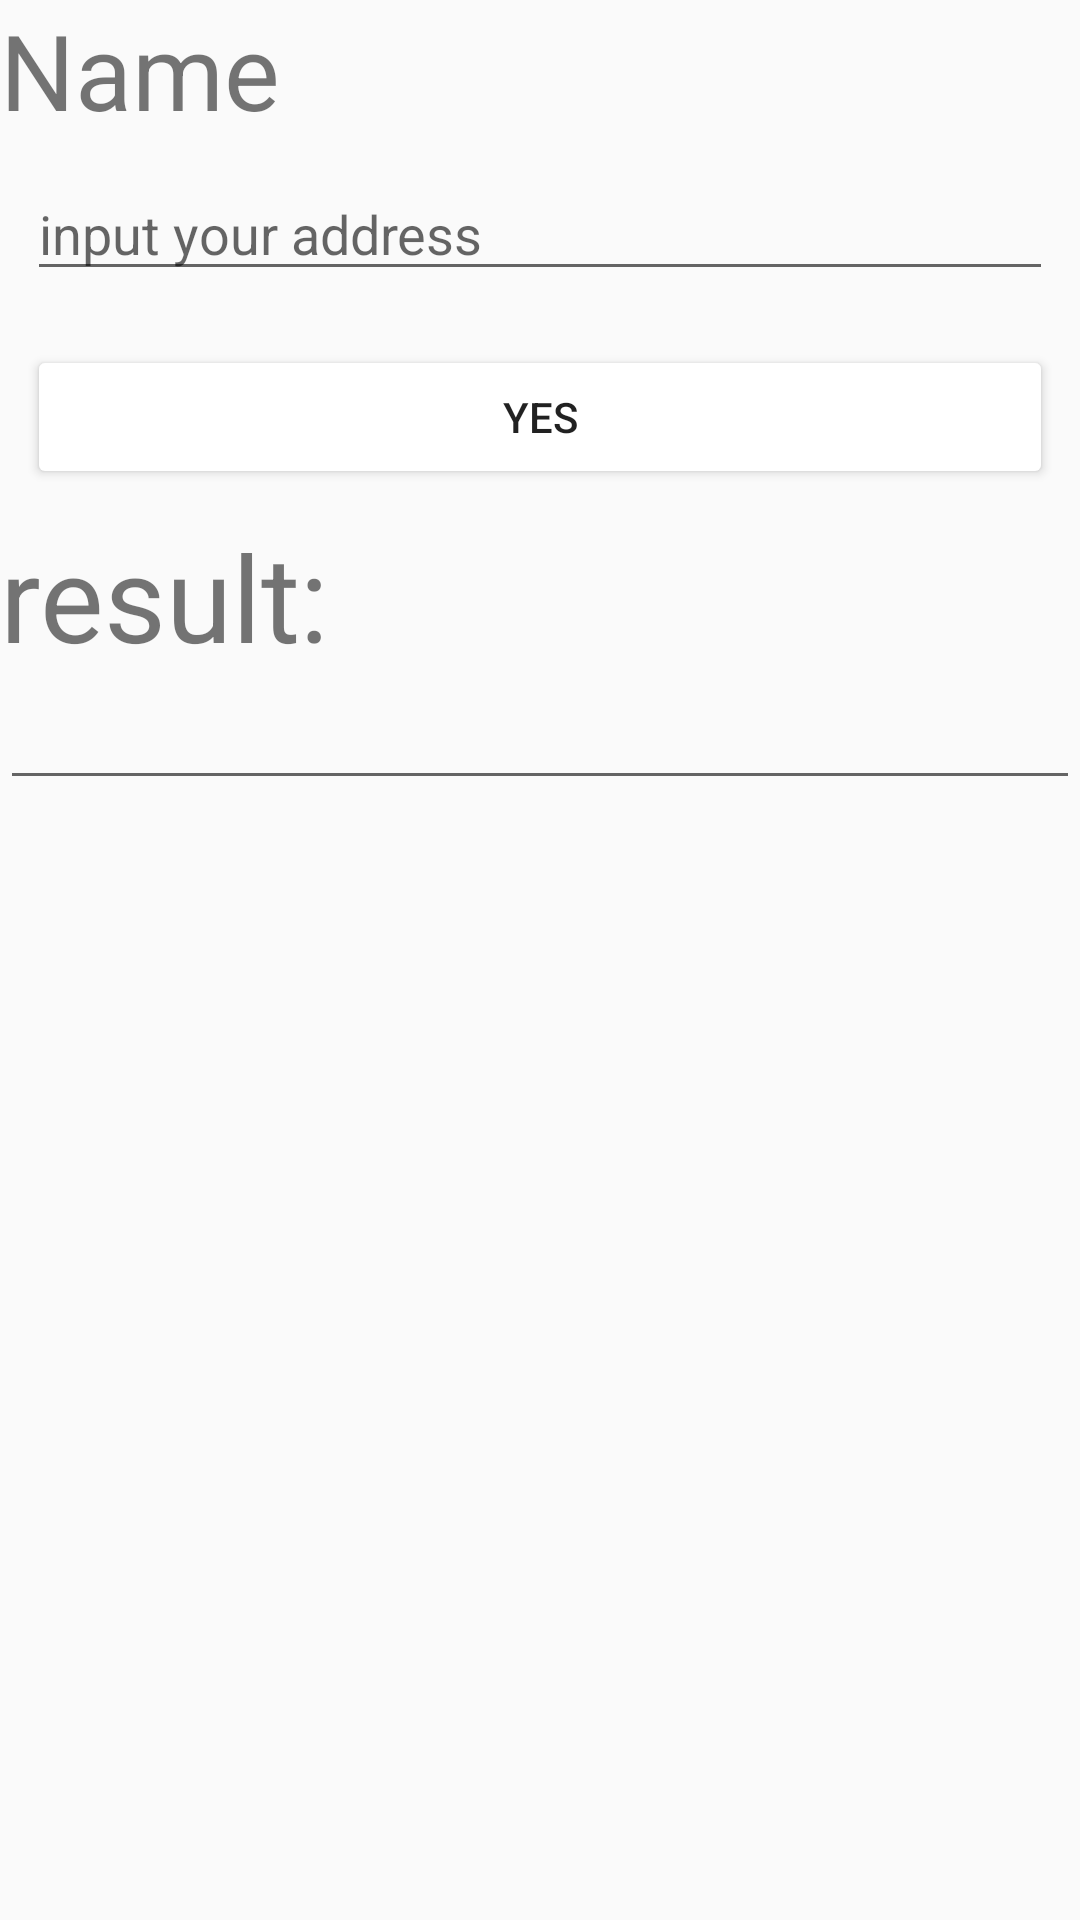

Produce the Android XML layout that renders to this screen, including the resource entries it uses.
<!-- AndroidManifest.xml: application theme AppTheme -->
<!-- res/layout/abc.xml -->
<?xml version="1.0" encoding="utf-8"?>
<LinearLayout xmlns:android="http://schemas.android.com/apk/res/android"
    xmlns:app="http://schemas.android.com/apk/res-auto"
    xmlns:tools="http://schemas.android.com/tools"
    android:orientation="vertical"
    android:layout_width="match_parent"
    android:layout_height="match_parent"
    android:layout_marginHorizontal="10dp"
    tools:context=".MainActivity">

    <TextView
        android:id="@+id/t1"
        android:layout_width="wrap_content"
        android:layout_height="wrap_content"
        android:text="Name"
        android:textSize="35sp" />

    <EditText
        android:id="@+id/t2"
        android:layout_width="match_parent"
        android:layout_height="wrap_content"
        android:layout_gravity="center"
        android:layout_margin="9dp"
        android:hint="@string/hint_str"
        android:inputType="number" />

    <Button
        android:id="@+id/btn"
        android:layout_width="match_parent"
        android:layout_height="wrap_content"
        android:layout_margin="9dp"
        android:layout_gravity="center"
        android:text="yes" />

    <TextView
        android:id="@+id/textView3"
        android:layout_width="wrap_content"
        android:layout_height="wrap_content"
        android:text="result:"
        android:textSize="40dp"/>

    <EditText
        android:id="@+id/t3"
        android:layout_width="match_parent"
        android:layout_height="wrap_content" />
</LinearLayout>
<!-- resources referenced by this layout -->
<resources>
  <string name="hint_str">input your address </string>
  <style name="AppTheme" parent="Theme.AppCompat.Light.DarkActionBar">
          
          <item name="colorPrimary">@color/colorPrimary</item>
          <item name="colorPrimaryDark">@color/colorPrimaryDark</item>
          <item name="colorAccent">@color/colorAccent</item>
          <item name="colorButtonNormal">@color/common_google_signin_btn_text_light</item>
      </style>
  <!-- not gathered from this repository: default colours our renderer supplied (Android Studio template values) -->
  <color name="colorPrimary">#FF6200EE</color>
  <color name="colorPrimaryDark">#FF3700B3</color>
  <color name="colorAccent">#FF03DAC5</color>
</resources>
